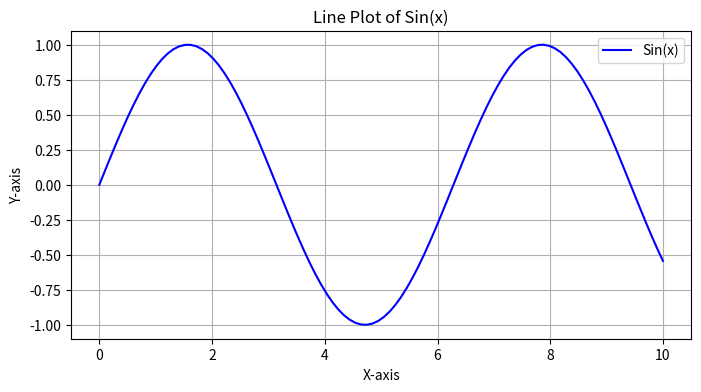
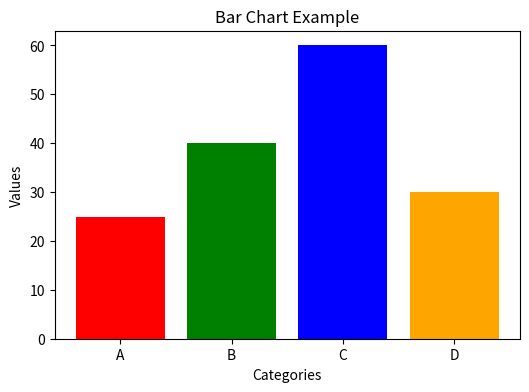
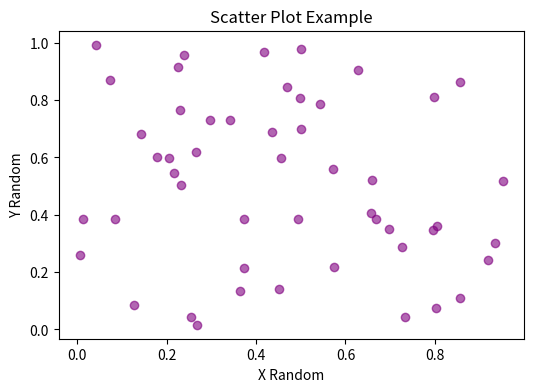
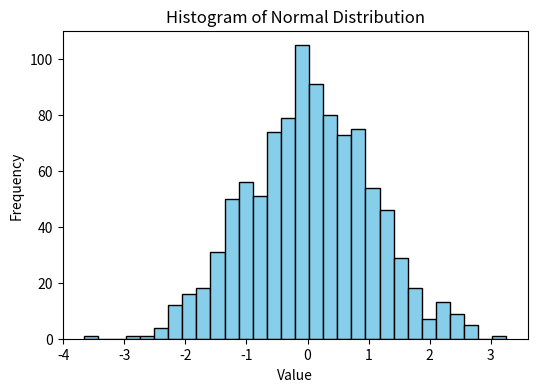
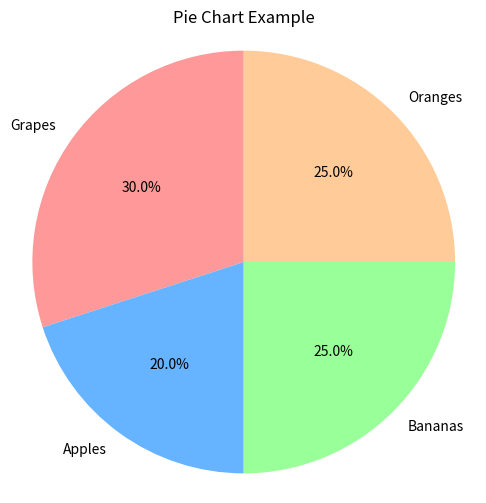

Recreate these plots in Python, in order.
import numpy as np
import matplotlib.pyplot as plt

# Create arrays using zeros, ones, arange, linspace, and random
zeros_arr = np.zeros((3, 3))
print("Zeros Array:\n", zeros_arr)

ones_arr = np.ones((2, 4))
print("\nOnes Array:\n", ones_arr)

arange_arr = np.arange(0, 20, 2)
print("\nArange Array (0-20, step 2):\n", arange_arr)

linspace_arr = np.linspace(0, 10, 5)
print("\nLinspace Array (0-10, 5 points):\n", linspace_arr)

random_arr = np.random.rand(3, 3)
print("\nRandom Array (3x3):\n", random_arr)

arr_2d = np.array([[10, 20, 30], [40, 50, 60], [70, 80, 90]])
print("Original 2D Array:\n", arr_2d)

# Indexing
element = arr_2d[1, 1]
print("\nElement at [1, 1]:", element)

# Slicing
slice_row = arr_2d[0, :]
print("First Row:", slice_row)

slice_col = arr_2d[:, 1]
print("Second Column:", slice_col)

slice_sub = arr_2d[0:2, 0:2]
print("\nTop-left 2x2 Sub-array:\n", slice_sub)

arr_a = np.array([1, 2, 3])
arr_b = np.array([4, 5, 6])

print("Array A:", arr_a)
print("Array B:", arr_b)

print("\nAddition (A + B):", arr_a + arr_b)
print("Subtraction (A - B):", arr_a - arr_b)
print("Multiplication (A * B):", arr_a * arr_b)
print("Division (A / B):", arr_a / arr_b)
print("Power (A ** 2):", arr_a ** 2)

data_stats = np.array([15, 20, 25, 30, 35, 40, 45, 50])
print("Data:", data_stats)

print("\nSum:", np.sum(data_stats))
print("Mean:", np.mean(data_stats))
print("Standard Deviation:", np.std(data_stats))
print("Min:", np.min(data_stats))
print("Max:", np.max(data_stats))

arr_1d = np.arange(12)
print("Original 1D Array:", arr_1d)

# Reshape to 3x4
arr_reshaped = arr_1d.reshape(3, 4)
print("\nReshaped to 3x4:\n", arr_reshaped)

# Flatten back to 1D
arr_flat = arr_reshaped.flatten()
print("\nFlattened:\n", arr_flat)

# Transpose
arr_transposed = arr_reshaped.T
print("\nTransposed (4x3):\n", arr_transposed)

x = np.linspace(0, 10, 100)
y = np.sin(x)

# Line Plot
plt.figure(figsize=(8, 4))
plt.plot(x, y, label='Sin(x)', color='blue')
plt.title("Line Plot of Sin(x)")
plt.xlabel("X-axis")
plt.ylabel("Y-axis")
plt.legend()
plt.grid(True)
plt.show()

# Bar Chart
categories = ['A', 'B', 'C', 'D']
values = [25, 40, 60, 30]

plt.figure(figsize=(6, 4))
plt.bar(categories, values, color=['red', 'green', 'blue', 'orange'])
plt.title("Bar Chart Example")
plt.xlabel("Categories")
plt.ylabel("Values")
plt.show()

# Scatter Plot
x_scatter = np.random.rand(50)
y_scatter = np.random.rand(50)

plt.figure(figsize=(6, 4))
plt.scatter(x_scatter, y_scatter, color='purple', alpha=0.6)
plt.title("Scatter Plot Example")
plt.xlabel("X Random")
plt.ylabel("Y Random")
plt.show()

# Histogram
data_hist = np.random.randn(1000)

plt.figure(figsize=(6, 4))
plt.hist(data_hist, bins=30, color='skyblue', edgecolor='black')
plt.title("Histogram of Normal Distribution")
plt.xlabel("Value")
plt.ylabel("Frequency")
plt.show()

# Pie Chart
sizes = [30, 20, 25, 25]
labels = ['Grapes', 'Apples', 'Bananas', 'Oranges']
colors = ['#ff9999','#66b3ff','#99ff99','#ffcc99']

plt.figure(figsize=(6, 6))
plt.pie(sizes, labels=labels, colors=colors, autopct='%1.1f%%', startangle=90)
plt.title("Pie Chart Example")
plt.axis('equal')  # Equal aspect ratio ensures that pie is drawn as a circle.
plt.show()